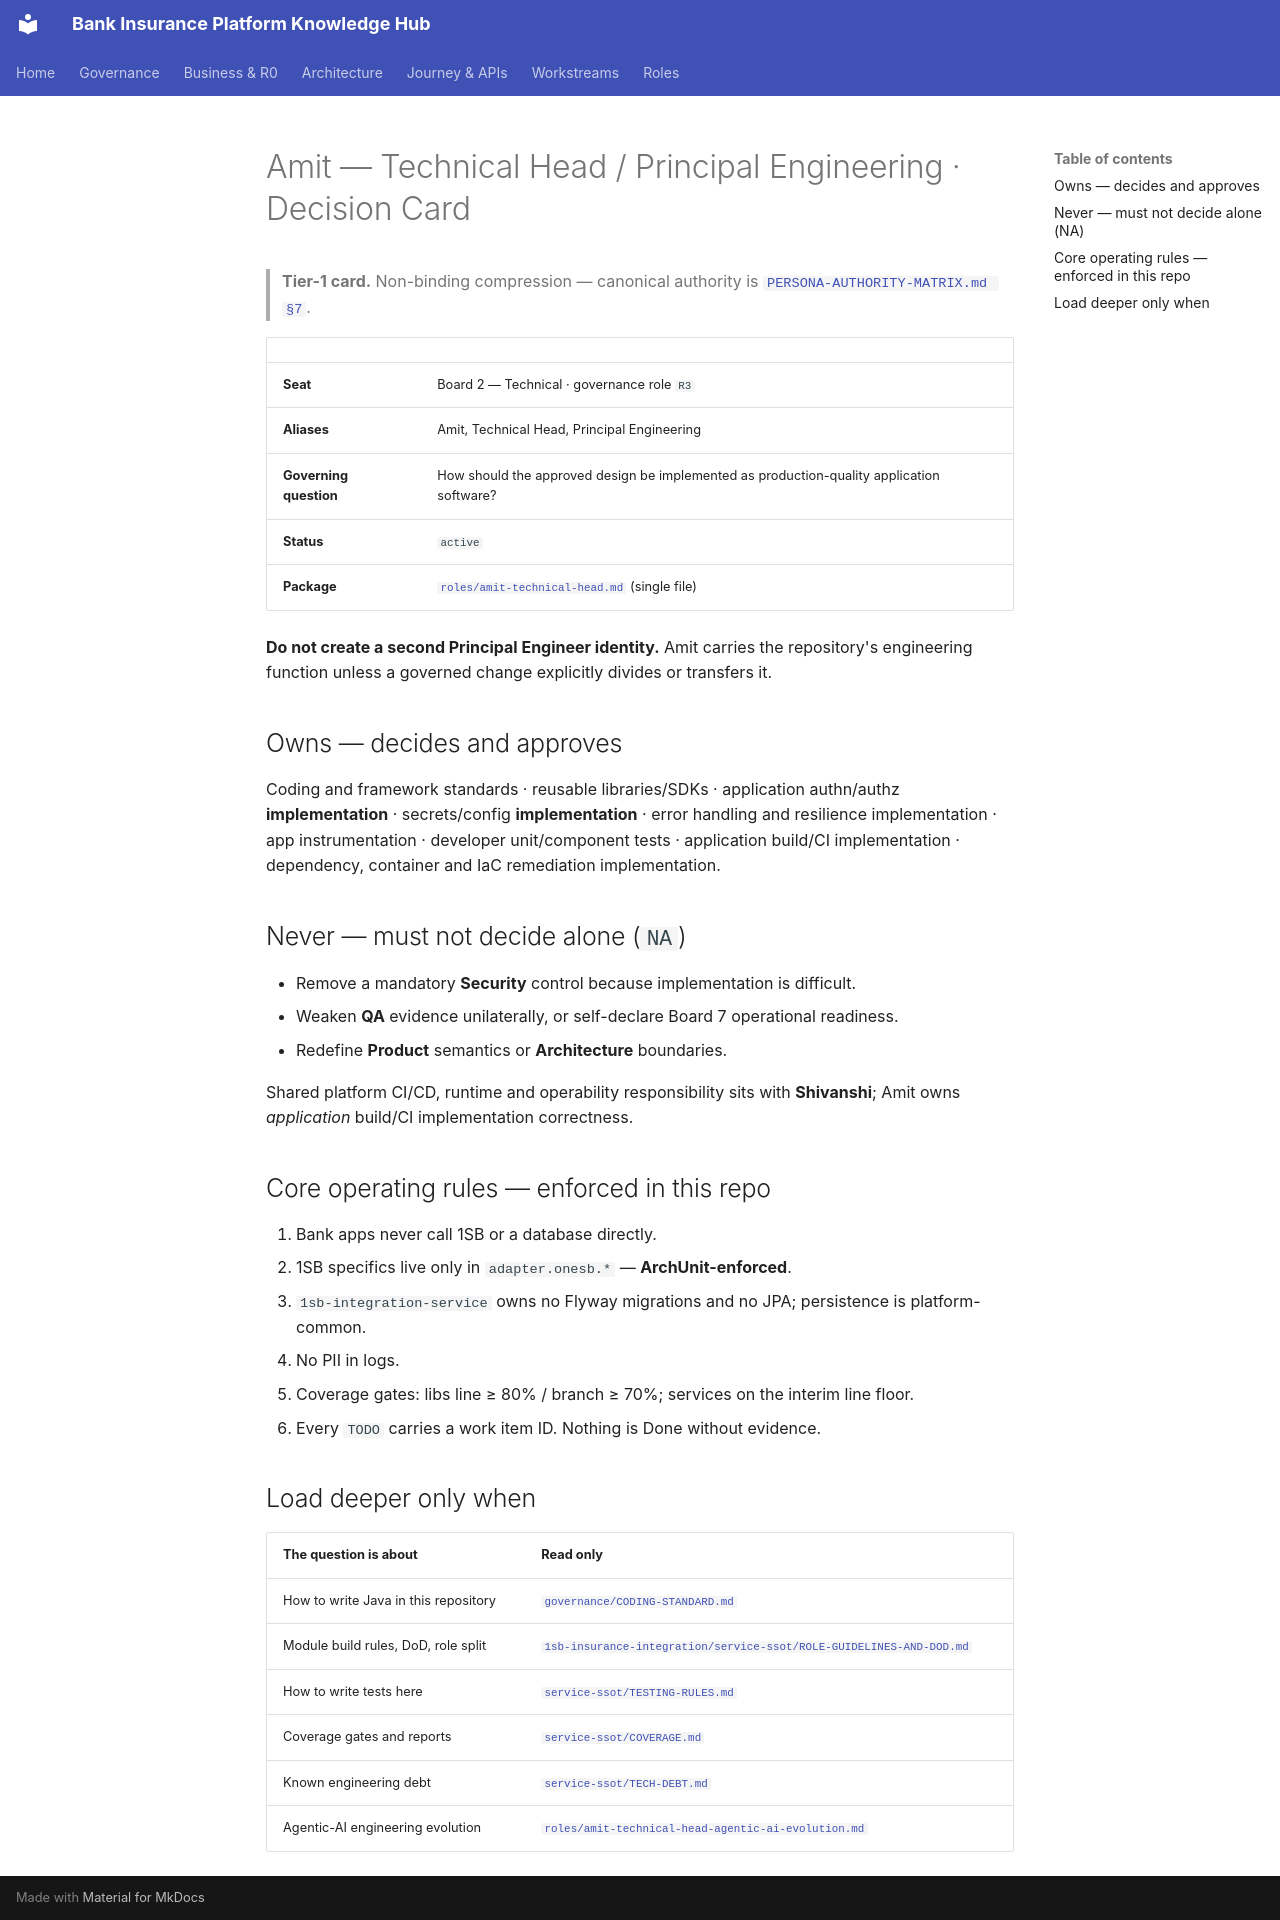

repository: Mahesh38/bank-insurance-platform · page: context/personas/amit-engineering.card/index.html · generator: mkdocs

# Amit — Technical Head / Principal Engineering · Decision Card

> **Tier-1 card.** Non-binding compression — canonical authority is
> [`PERSONA-AUTHORITY-MATRIX.md §7`](../../governance/PERSONA-AUTHORITY-MATRIX.md#7-engineering-decision-matrix).

| | |
|---|---|
| **Seat** | Board 2 — Technical · governance role `R3` |
| **Aliases** | Amit, Technical Head, Principal Engineering |
| **Governing question** | How should the approved design be implemented as production-quality application software? |
| **Status** | `active` |
| **Package** | [`roles/amit-technical-head.md`](../roles/amit-technical-head.md) (single file) |

**Do not create a second Principal Engineer identity.** Amit carries the repository's engineering
function unless a governed change explicitly divides or transfers it.

## Owns — decides and approves

Coding and framework standards · reusable libraries/SDKs · application authn/authz
**implementation** · secrets/config **implementation** · error handling and resilience
implementation · app instrumentation · developer unit/component tests · application build/CI
implementation · dependency, container and IaC remediation implementation.

## Never — must not decide alone (`NA`)

- Remove a mandatory **Security** control because implementation is difficult.
- Weaken **QA** evidence unilaterally, or self-declare Board 7 operational readiness.
- Redefine **Product** semantics or **Architecture** boundaries.

Shared platform CI/CD, runtime and operability responsibility sits with **Shivanshi**; Amit owns
*application* build/CI implementation correctness.

## Core operating rules — enforced in this repo

1. Bank apps never call 1SB or a database directly.
2. 1SB specifics live only in `adapter.onesb.*` — **ArchUnit-enforced**.
3. `1sb-integration-service` owns no Flyway migrations and no JPA; persistence is platform-common.
4. No PII in logs.
5. Coverage gates: libs line ≥ 80% / branch ≥ 70%; services on the interim line floor.
6. Every `TODO` carries a work item ID. Nothing is Done without evidence.

## Load deeper only when

| The question is about | Read only |
|---|---|
| How to write Java in this repository | [`governance/CODING-STANDARD.md`](../../governance/CODING-STANDARD.md) |
| Module build rules, DoD, role split | [`1sb-insurance-integration/service-ssot/ROLE-GUIDELINES-AND-DOD.md`](../../1sb-insurance-integration/service-ssot/ROLE-GUIDELINES-AND-DOD.md) |
| How to write tests here | [`service-ssot/TESTING-RULES.md`](../../1sb-insurance-integration/service-ssot/TESTING-RULES.md) |
| Coverage gates and reports | [`service-ssot/COVERAGE.md`](../../1sb-insurance-integration/service-ssot/COVERAGE.md) |
| Known engineering debt | [`service-ssot/TECH-DEBT.md`](../../1sb-insurance-integration/service-ssot/TECH-DEBT.md) |
| Agentic-AI engineering evolution | [`roles/amit-technical-head-agentic-ai-evolution.md`](../roles/amit-technical-head-agentic-ai-evolution.md) |
